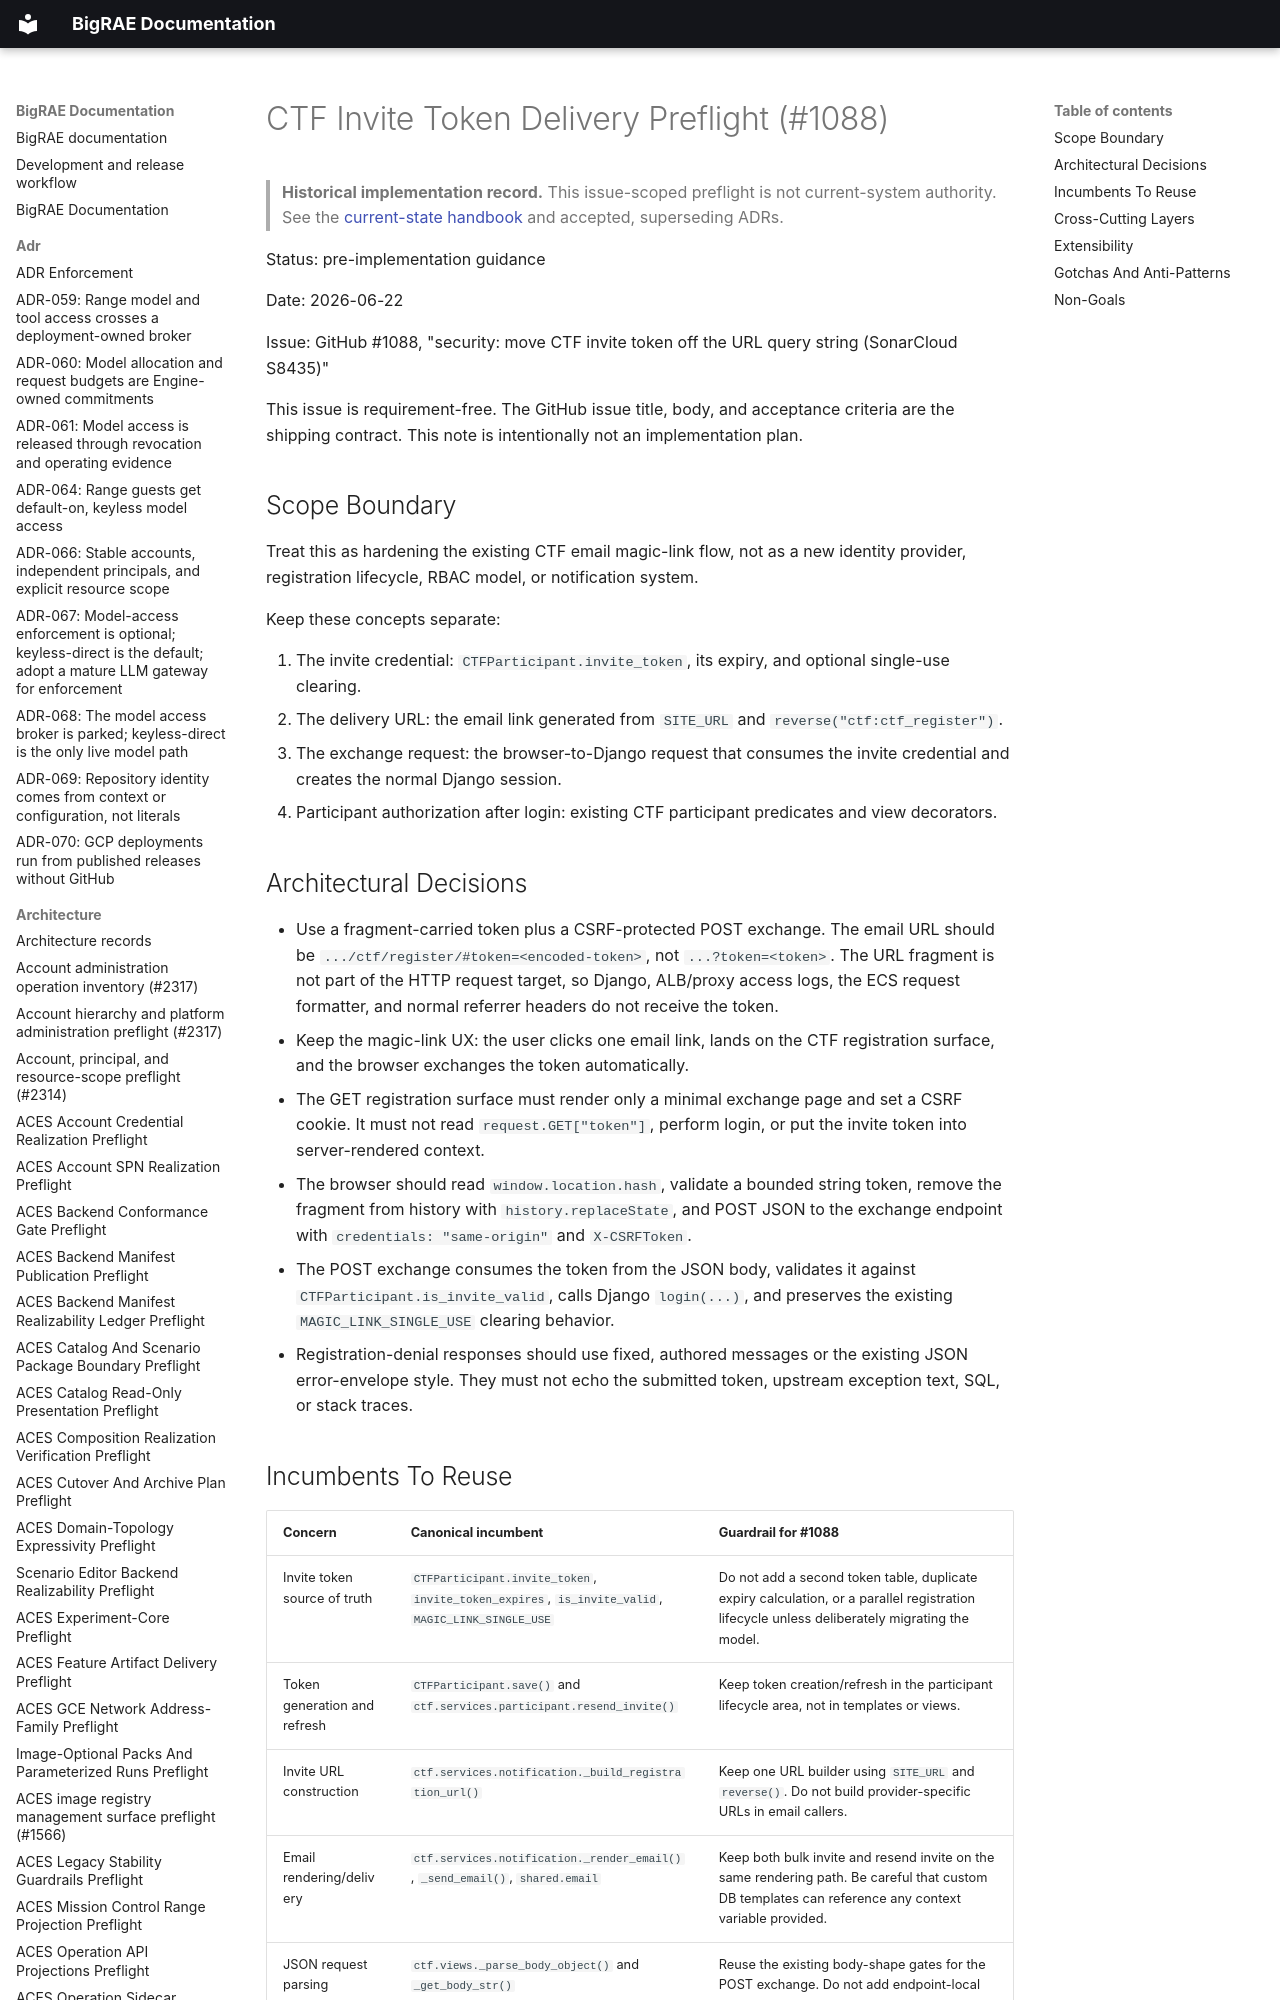

repository: Brad-Edwards/bigrae · page: architecture/ctf-invite-token-delivery-preflight-1088/index.html · generator: mkdocs

# CTF Invite Token Delivery Preflight (#1088)

> **Historical implementation record.** This issue-scoped preflight is not current-system authority. See the [current-state handbook](../technical/architecture.md) and accepted, superseding ADRs.


Status: pre-implementation guidance

Date: 2026-06-22

Issue: GitHub #1088, "security: move CTF invite token off the URL query string
(SonarCloud S8435)"

This issue is requirement-free. The GitHub issue title, body, and acceptance
criteria are the shipping contract. This note is intentionally not an
implementation plan.
